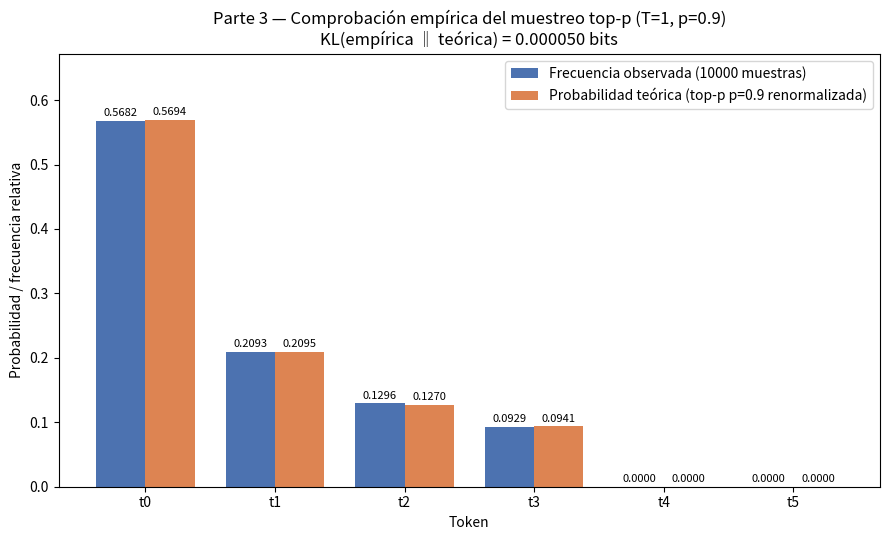

Reproduce this figure in Python.
# -*- coding: utf-8 -*-
"""
T3 — Comprobación empírica (Parte 3 de la Tarea B).

- Toma 10,000 muestras de la distribución renormalizada de la Parte 2
  (softmax con T=1 + top-p con p=0.9) usando numpy.random.default_rng(0).
- Compara las frecuencias observadas con las probabilidades teóricas
  en un gráfico de barras (PNG).
- Calcula la divergencia KL (en bits) de la distribución empírica
  respecto de la teórica: KL(P_emp || P_teo) = Σ_i P_emp(i) log2(P_emp(i)/P_teo(i)).
"""
import json
from pathlib import Path

import numpy as np
import matplotlib
matplotlib.use("Agg")
import matplotlib.pyplot as plt

# ----------------------------- Parámetros fijos -----------------------------
TOKENS = ["t0", "t1", "t2", "t3", "t4", "t5"]
LOGITS = np.array([2.0, 1.0, 0.5, 0.2, -1.0, -3.0], dtype=float)
TEMPERATURA = 1.0
P_NUCLEO = 0.9
N_MUESTRAS = 10_000
SEMILLA = 0
FIGURA = "T3_comparacion_frecuencias.png"

# ------- 1) Distribución teórica: softmax(T=1) + top-p(0.9) renormalizada -------
def softmax_con_temperatura(z, temperatura=1.0):
    z = np.asarray(z, dtype=float)
    z = z - z.max()  # estabilidad numérica
    e = np.exp(z / temperatura)
    return e / e.sum()

p_T1 = softmax_con_temperatura(LOGITS, TEMPERATURA)
orden = np.argsort(-p_T1, kind="stable")           # prob. descendente
acumulada = np.cumsum(p_T1[orden])
k = int(np.searchsorted(acumulada, P_NUCLEO) + 1)  # conjunto mínimo que alcanza p=0.9
nucleo = orden[:k]
p_recalculada = np.zeros_like(p_T1)
p_recalculada[nucleo] = p_T1[nucleo] / p_T1[nucleo].sum()

# Usar la distribución oficial de la Parte 2 (entrada/T2/resultados.json) si existe
p_teorica = p_recalculada
fuente = "recalculada desde los logits (softmax T=1 + top-p p=0.9)"
consistente_con_T2 = None
ruta_T2 = Path("entrada/T2/resultados.json")
if ruta_T2.exists():
    with open(ruta_T2, "r", encoding="utf-8") as f:
        t2 = json.load(f)
    p_T2 = np.array([float(t2["distribucion_renormalizada"][t]) for t in TOKENS])
    consistente_con_T2 = bool(np.allclose(p_T2, p_recalculada, rtol=0.0, atol=1e-12))
    p_teorica = p_T2
    fuente = "entrada/T2/resultados.json (distribucion_renormalizada de la Parte 2)"

tokens_sobrevivientes = [TOKENS[i] for i in np.sort(nucleo)]

# ----------------------------- 2) Muestreo -----------------------------
rng = np.random.default_rng(SEMILLA)
muestras = rng.choice(len(TOKENS), size=N_MUESTRAS, p=p_teorica)
conteos = np.bincount(muestras, minlength=len(TOKENS)).astype(float)
p_emp = conteos / N_MUESTRAS

# ----------------------------- 3) Divergencia KL (bits) -----------------------------
# KL(P_emp || P_teo) = Σ_i P_emp(i) * log2(P_emp(i) / P_teo(i))
# Términos con P_emp(i)=0 aportan 0 por convención; como se muestrea de P_teo,
# P_teo(i)>0 siempre que P_emp(i)>0 (no hay infinitos).
mask = p_emp > 0
kl_bits = float(np.sum(p_emp[mask] * np.log2(p_emp[mask] / p_teorica[mask])))

# Entropía empírica en bits (informativo)
entropia_emp_bits = float(-np.sum(p_emp[mask] * np.log2(p_emp[mask])))

# ----------------------------- 4) Gráfico de barras -----------------------------
x = np.arange(len(TOKENS))
w = 0.38
etiqueta_obs = f"Frecuencia observada ({N_MUESTRAS} muestras)"
etiqueta_teo = "Probabilidad teórica (top-p p=0.9 renormalizada)"
fig, ax = plt.subplots(figsize=(9, 5.5))
ax.bar(x - w / 2, p_emp, w, color="#4C72B0", label=etiqueta_obs)
ax.bar(x + w / 2, p_teorica, w, color="#DD8452", label=etiqueta_teo)
ax.set_xticks(x)
ax.set_xticklabels(TOKENS)
ax.set_xlabel("Token")
ax.set_ylabel("Probabilidad / frecuencia relativa")
ax.set_title("Parte 3 — Comprobación empírica del muestreo top-p (T=1, p=0.9)\n"
             f"KL(empírica ‖ teórica) = {kl_bits:.6f} bits")
ax.set_ylim(0.0, max(p_teorica.max(), p_emp.max()) * 1.18)
for xi, e, th in zip(x, p_emp, p_teorica):
    ax.text(xi - w / 2, e + 0.004, f"{e:.4f}", ha="center", va="bottom", fontsize=8)
    ax.text(xi + w / 2, th + 0.004, f"{th:.4f}", ha="center", va="bottom", fontsize=8)
ax.legend(loc="upper right")
fig.tight_layout()
fig.savefig(FIGURA, dpi=120)
plt.close(fig)

# ----------------------------- 5) resultados.json -----------------------------
resultados = {
    "subtarea": "T3 — Comprobación empírica: 10,000 muestras de la distribución "
                "renormalizada de la Parte 2 (top-p p=0.9, T=1), comparación "
                "observado vs teórico y divergencia KL en bits",
    "fuente_distribucion": fuente,
    "generador": "numpy.random.default_rng(0)",
    "semilla": SEMILLA,
    "n_muestras": N_MUESTRAS,
    "tokens": TOKENS,
    "tokens_sobrevivientes_top_p": tokens_sobrevivientes,
    "probabilidades_teoricas": {t: float(p) for t, p in zip(TOKENS, p_teorica)},
    "conteos_observados": {t: int(c) for t, c in zip(TOKENS, conteos)},
    "frecuencias_observadas": {t: float(f) for t, f in zip(TOKENS, p_emp)},
    "diferencia_absoluta_obs_teo": {t: float(abs(e - th))
                                    for t, e, th in zip(TOKENS, p_emp, p_teorica)},
    "divergencia_KL_bits": kl_bits,
    "kl_bits_empirica_respecto_teorica": kl_bits,
    "entropia_bits_empirica": entropia_emp_bits,
    "primeras_10_muestras": [TOKENS[i] for i in muestras[:10]],
    "figura": FIGURA,
    "verificacion": {
        "total_muestras": int(conteos.sum()),
        "suma_frecuencias_observadas": float(p_emp.sum()),
        "suma_probabilidades_teoricas": float(p_teorica.sum()),
        "consistente_con_T2": consistente_con_T2,
        "kl_pequena_cercana_a_cero": bool(kl_bits < 0.01),
        "tokens_sin_muestras": [TOKENS[i] for i in range(len(TOKENS)) if conteos[i] == 0],
    },
}

with open("resultados.json", "w", encoding="utf-8") as f:
    json.dump(resultados, f, indent=2, ensure_ascii=False)

# ----------------------------- 6) Resumen -----------------------------
print("=" * 64)
print("T3 — Comprobación empírica (top-p p=0.9, T=1)")
print("=" * 64)
print(f"Generador: numpy.random.default_rng({SEMILLA}) | Muestras: {N_MUESTRAS}")
print(f"Distribución teórica: {fuente}")
print(f"Tokens del núcleo: {tokens_sobrevivientes}")
print("-" * 64)
print(f"{'Token':<6}{'Teórica':>12}{'Observada':>12}{'Conteo':>10}{'|diff|':>12}")
for t, th, e, c in zip(TOKENS, p_teorica, p_emp, conteos):
    print(f"{t:<6}{th:>12.6f}{e:>12.6f}{int(c):>10d}{abs(e - th):>12.6f}")
print("-" * 64)
print(f"Divergencia KL(empírica || teórica) = {kl_bits:.6f} bits")
print(f"Entropía empírica = {entropia_emp_bits:.6f} bits")
print(f"Figura guardada: {FIGURA}")
print("Resultados escritos en resultados.json")
